Image classification data set "final_split" (FadhliRajwaa/retinopaty-diabetic on GitHub). Class labels (4): mild diabetic retinopathy, moderate diabetic retinopathy, proliferate DR, severe diabetic retinopathy.

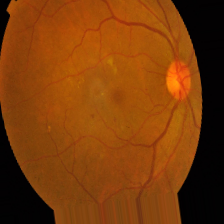
Label: mild diabetic retinopathy

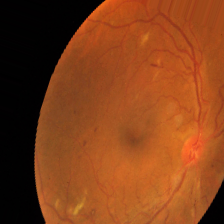
Label: severe diabetic retinopathy

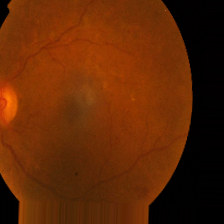
Label: mild diabetic retinopathy

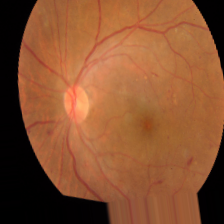
Label: moderate diabetic retinopathy

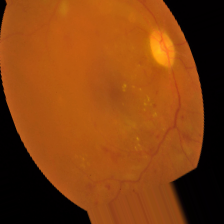
Label: severe diabetic retinopathy

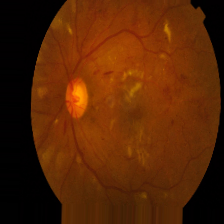
Label: proliferate DR
